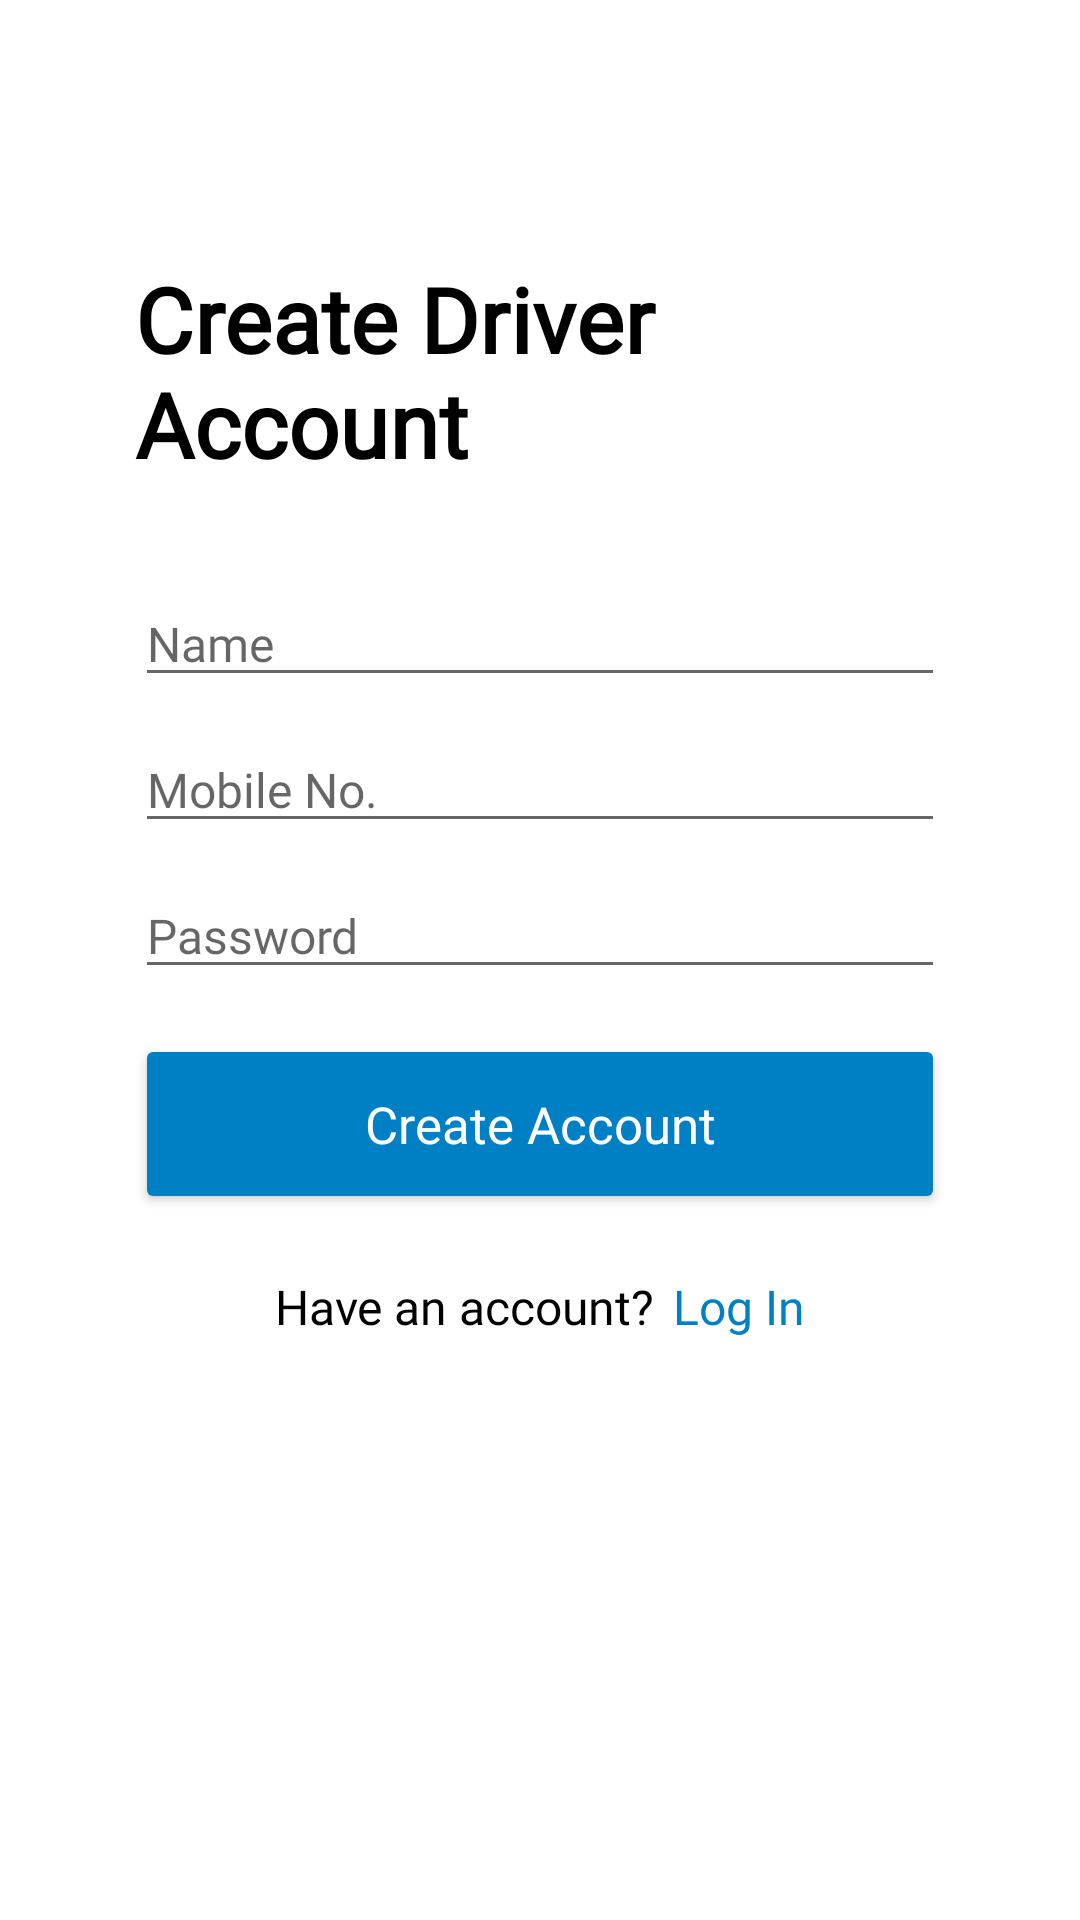

Android layout source for this screen:
<!-- AndroidManifest.xml: application theme Theme.WaterLocate -->
<!-- res/layout/activity_driver_registration.xml -->
<?xml version="1.0" encoding="utf-8"?>
<androidx.constraintlayout.widget.ConstraintLayout xmlns:android="http://schemas.android.com/apk/res/android"
    xmlns:app="http://schemas.android.com/apk/res-auto"
    xmlns:tools="http://schemas.android.com/tools"
    android:layout_width="match_parent"
    android:layout_height="match_parent"
    android:background="@color/white"
    tools:context=".driver.activitys.DriverRegistrationActivity">

    <androidx.appcompat.widget.Toolbar
        android:id="@+id/tbDriverSignUp"
        android:layout_width="match_parent"
        android:layout_height="wrap_content"
        android:background="@color/white"
        android:minHeight="?attr/actionBarSize"
        android:theme="@style/Theme.AppCompat.Light"
        app:layout_constraintEnd_toEndOf="parent"
        app:layout_constraintStart_toStartOf="parent"
        app:layout_constraintTop_toTopOf="parent"
        app:titleTextColor="@color/black" />

    <TextView
        android:id="@+id/tvUserSignUpTitle"
        android:layout_width="0dp"
        android:layout_height="wrap_content"
        android:layout_marginStart="45dp"
        android:layout_marginTop="30dp"
        android:layout_marginEnd="45dp"
        android:fontFamily="@font/roboto"
        android:text="@string/str_driver_new_account_title"
        android:textColor="@color/black"
        android:textSize="30sp"
        android:textStyle="bold"
        app:layout_constraintEnd_toEndOf="parent"
        app:layout_constraintStart_toStartOf="parent"
        app:layout_constraintTop_toBottomOf="@id/tbDriverSignUp" />


    <LinearLayout
        android:id="@+id/signupDriverForm"
        android:layout_width="0dp"
        android:layout_height="wrap_content"
        android:layout_marginStart="45dp"
        android:layout_marginEnd="45dp"
        android:orientation="vertical"
        app:layout_constraintBottom_toBottomOf="parent"
        app:layout_constraintEnd_toEndOf="parent"
        app:layout_constraintStart_toStartOf="parent"
        app:layout_constraintTop_toTopOf="parent">

        <androidx.appcompat.widget.AppCompatEditText
            android:id="@+id/etDriverSignUpName"
            android:layout_width="match_parent"
            android:layout_height="wrap_content"
            android:autofillHints="Obinna Tunde Musa"
            android:ems="10"
            android:fontFamily="@font/roboto"
            android:hint="@string/str_name"
            android:inputType="textPersonName"
            android:textColor="@color/black"
            android:textColorHighlight="@color/primary"
            android:textSize="16sp" />

        <androidx.appcompat.widget.AppCompatEditText
            android:id="@+id/etDriverPhoneNumber"
            android:layout_width="match_parent"
            android:layout_height="wrap_content"
            android:layout_marginTop="10dp"
            android:ems="10"
            android:fontFamily="@font/roboto"
            android:hint="@string/str_phone_number"
            android:inputType="phone"
            android:textColor="@color/black"
            android:textColorHighlight="@color/primary"
            android:textSize="16sp" />

        <androidx.appcompat.widget.AppCompatEditText
            android:id="@+id/etDriverSignUpPassword"
            android:layout_width="match_parent"
            android:layout_height="wrap_content"
            android:layout_marginTop="10dp"
            android:ems="10"
            android:fontFamily="@font/roboto"
            android:hint="@string/prompt_password"
            android:importantForAutofill="no"
            android:inputType="textPassword"
            android:textColor="@color/black"
            android:textColorHighlight="@color/primary"
            android:textSize="16sp" />

        <androidx.constraintlayout.widget.ConstraintLayout
            android:id="@+id/lytDriverSignUpBtnContainer"
            android:layout_width="match_parent"
            android:layout_height="wrap_content"
            android:layout_marginTop="15dp">

            <Button
                android:id="@+id/btnDriverSignUp"
                android:layout_width="match_parent"
                android:layout_height="wrap_content"
                android:fontFamily="@font/roboto"
                android:minHeight="60dip"
                android:paddingTop="10dp"
                android:paddingBottom="10dp"
                android:text="@string/str_create_account"
                android:textAllCaps="false"
                android:textColor="@color/white"
                android:textSize="17sp"
                app:backgroundTint="@color/primary"
                app:cornerRadius="5dp"
                app:layout_constraintBottom_toBottomOf="parent"
                app:layout_constraintEnd_toEndOf="parent"
                app:layout_constraintStart_toStartOf="parent"
                app:layout_constraintTop_toTopOf="parent" />

            <ProgressBar
                android:id="@+id/pBarDriverSignUp"
                style="?android:attr/progressBarStyle"
                android:layout_width="wrap_content"
                android:layout_height="wrap_content"
                android:visibility="gone"
                app:layout_constraintBottom_toBottomOf="parent"
                app:layout_constraintEnd_toEndOf="parent"
                app:layout_constraintStart_toStartOf="parent"
                app:layout_constraintTop_toTopOf="parent" />

        </androidx.constraintlayout.widget.ConstraintLayout>

        <LinearLayout
            android:layout_width="wrap_content"
            android:layout_height="match_parent"
            android:layout_gravity="center_horizontal"
            android:layout_marginTop="20dp"
            android:orientation="horizontal">

            <TextView
                android:id="@+id/tvDriverHaveAccount"
                android:layout_width="wrap_content"
                android:layout_height="wrap_content"
                android:layout_marginEnd="6dp"
                android:layout_weight="1"
                android:fontFamily="@font/roboto"
                android:text="@string/str_have_account"
                android:textColor="@color/black"
                android:textSize="16sp" />

            <TextView
                android:id="@+id/tvDriverGoToLogin"
                android:layout_width="wrap_content"
                android:layout_height="wrap_content"
                android:layout_weight="1"
                android:fontFamily="@font/roboto"
                android:text="@string/str_login"
                android:textColor="@color/primary"
                android:textSize="16sp" />
        </LinearLayout>
    </LinearLayout>

</androidx.constraintlayout.widget.ConstraintLayout>
<!-- resources referenced by this layout -->
<resources>
  <color name="black">#FF000000</color>
  <color name="primary">#0080c4</color>
  <color name="white">#FFFFFFFF</color>
  <string name="prompt_password">Password</string>
  <string name="str_create_account">Create Account</string>
  <string name="str_driver_new_account_title">Create Driver Account</string>
  <string name="str_have_account">Have an account?</string>
  <string name="str_login">Log In</string>
  <string name="str_name">Name</string>
  <string name="str_phone_number">Mobile No.</string>
  <style name="Theme.WaterLocate" parent="Theme.MaterialComponents.DayNight.NoActionBar">
          
          <item name="colorPrimary">@color/primary</item>
          <item name="colorPrimaryVariant">@color/primaryDark</item>
          <item name="colorOnPrimary">@color/white</item>
          
          <item name="colorSecondary">@color/teal_200</item>
          <item name="colorSecondaryVariant">@color/teal_700</item>
          <item name="colorOnSecondary">@color/black</item>
          
          <item name="android:statusBarColor" tools:targetApi="l">@color/light_grey</item>
  
          
          <item name="windowActionBar">false</item>
          <item name="windowNoTitle">true</item>
      </style>
  <color name="primaryDark">#004c75</color>
  <color name="teal_200">#FF03DAC5</color>
  <color name="teal_700">#FF018786</color>
  <color name="light_grey">#f3f2ee</color>
</resources>
